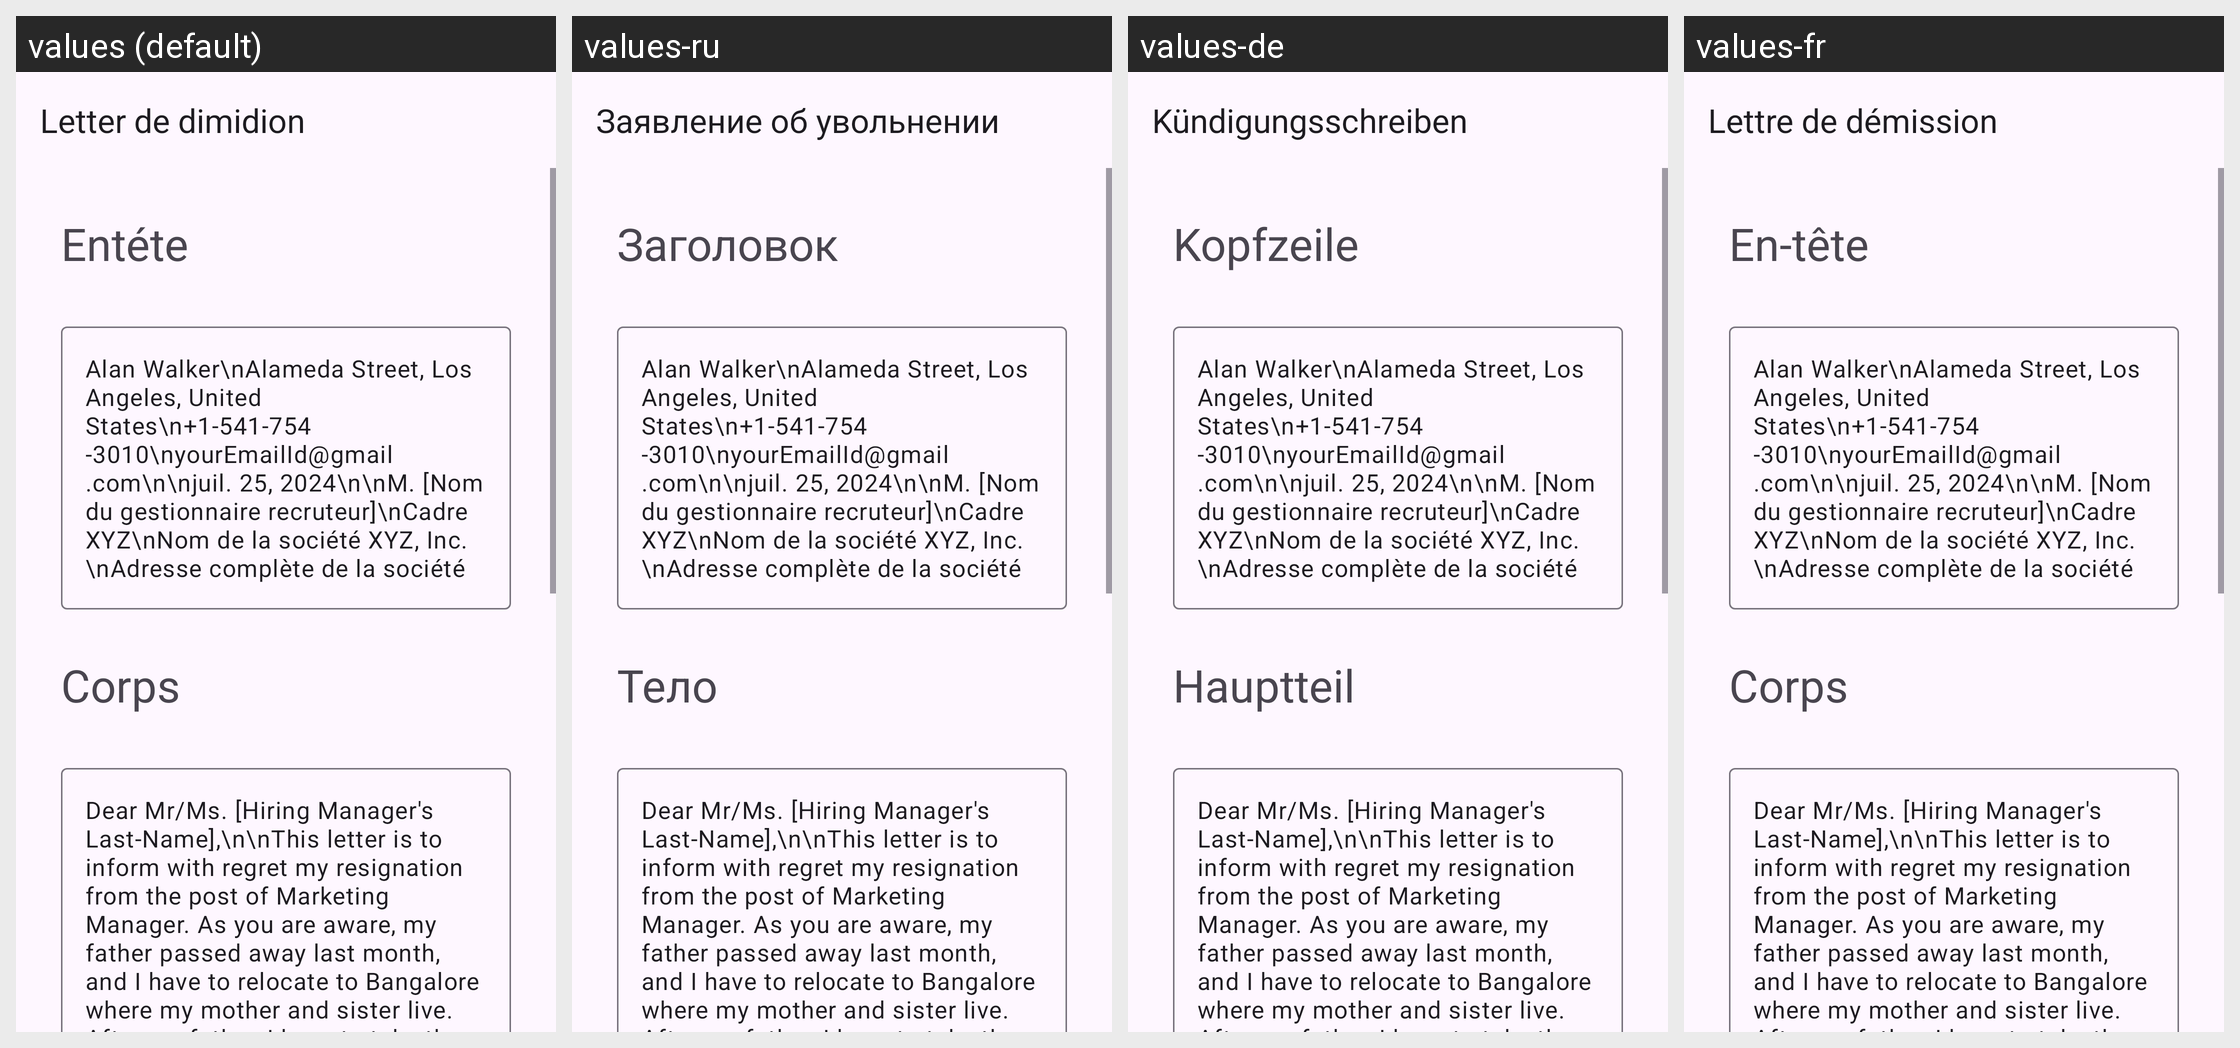

The same Android screen rendered under several of its app's locales, left to right. List the strings drawn on it with the default value and each locale's translation.
Android screen res/layout/activity_marketing_manager_with_reasons.xml rendered under 4 locales, left to right: values (default), values-ru, values-de, values-fr. Device: Nexus 5 (rendered at 1080×1920; each locale shown at half size, 540×960, under a caption strip naming it); theme Theme.App_creat_profesionell_cv.
Other locales in the repository, not shown: values-en, values-it.
Strings drawn on this screen, with the default value and each locale's value (text and hints the layout hard-codes, and strings that could not be matched under every locale, appear in the picture but are not listed):

Letter_de_dimidion
  values: Letter de dimidion
  values-ru: Заявление об увольнении
  values-de: Kündigungsschreiben
  values-fr: Lettre de démission

ent_te
  values: Entéte
  values-ru: Заголовок
  values-de: Kopfzeile
  values-fr: En-tête

corps
  values: Corps
  values-ru: Тело
  values-de: Hauptteil
  values-fr: Corps
